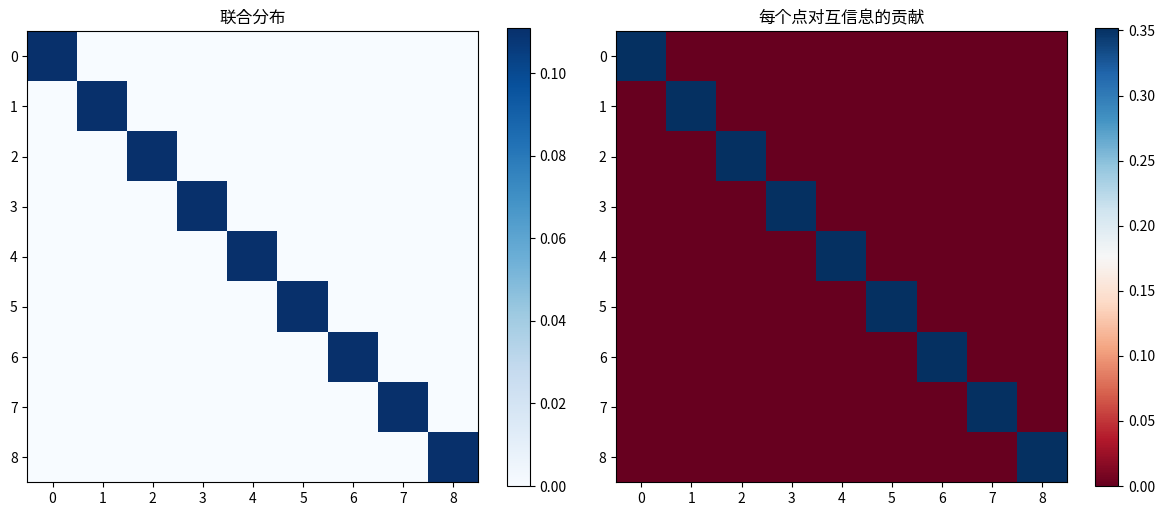
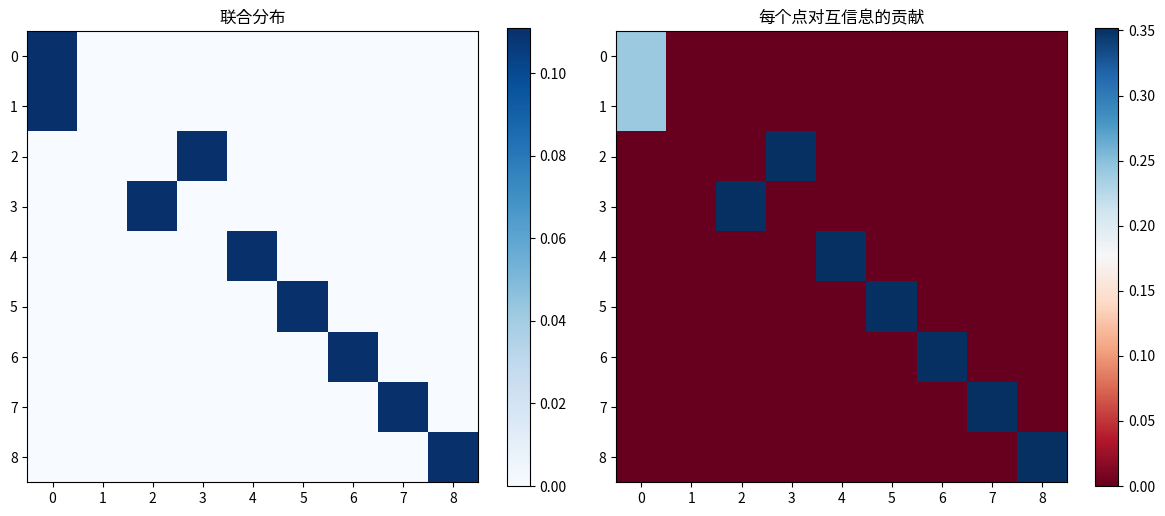
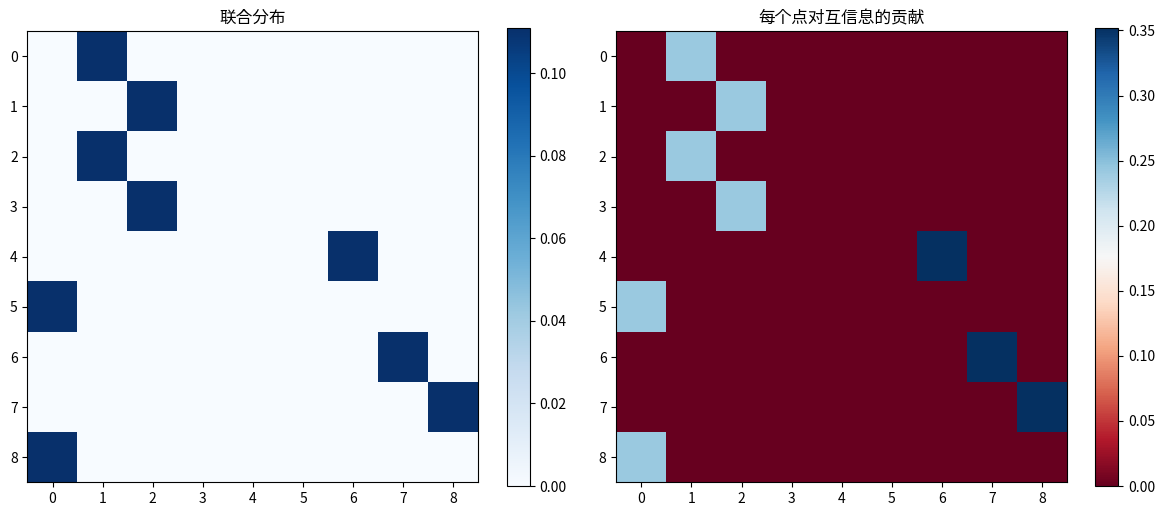

Generate these figures, in order, with matplotlib:
import numpy as np
import matplotlib.pyplot as plt


def calculate_and_visualize_mi(matrix1, matrix2, bins=9):
    """计算互信息并可视化联合分布"""
    x = matrix1.flatten()
    y = matrix2.flatten()

    # 计算联合分布
    joint_hist, x_edges, y_edges = np.histogram2d(x, y, bins=bins)

    # 归一化得到概率
    joint_prob = joint_hist / np.sum(joint_hist)
    x_prob = np.sum(joint_prob, axis=1)  # 边缘概率x
    y_prob = np.sum(joint_prob, axis=0)  # 边缘概率y

    # 计算互信息
    mi = 0
    contribution_matrix = np.zeros_like(joint_prob)  # 用于可视化每个点的贡献

    for i in range(bins):
        for j in range(bins):
            if joint_prob[i, j] > 0:
                # 计算每个点对互信息的贡献
                contribution = joint_prob[i, j] * np.log2(
                    joint_prob[i, j] / (x_prob[i] * y_prob[j])
                )
                mi += contribution
                contribution_matrix[i, j] = contribution

    # 可视化
    fig, (ax1, ax2) = plt.subplots(1, 2, figsize=(12, 5))

    # 联合分布图
    im1 = ax1.imshow(joint_prob, cmap='Blues')
    ax1.set_title('联合分布')
    plt.colorbar(im1, ax=ax1)

    # 互信息贡献图
    im2 = ax2.imshow(contribution_matrix, cmap='RdBu')
    ax2.set_title('每个点对互信息的贡献')
    plt.colorbar(im2, ax=ax2)

    plt.tight_layout()
    plt.show()

    return mi


# 测试案例1：完全相关的矩阵
matrix1 = np.array([[1, 2, 3],
                    [4, 5, 6],
                    [7, 8, 9]])
matrix2 = matrix1.copy()  # 完全相同的矩阵

print("案例1：完全相关的矩阵")
mi1 = calculate_and_visualize_mi(matrix1, matrix2)
print(f"互信息值：{mi1:.4f}")

# 测试案例2：部分相关的矩阵
matrix3 = matrix1 + np.random.normal(0, 0.5, matrix1.shape)

print("\n案例2：部分相关的矩阵")
mi2 = calculate_and_visualize_mi(matrix1, matrix3)
print(f"互信息值：{mi2:.4f}")

# 测试案例3：完全不相关的矩阵
matrix4 = np.random.rand(3, 3)

print("\n案例3：完全不相关的矩阵")
mi3 = calculate_and_visualize_mi(matrix1, matrix4)
print(f"互信息值：{mi3:.4f}")